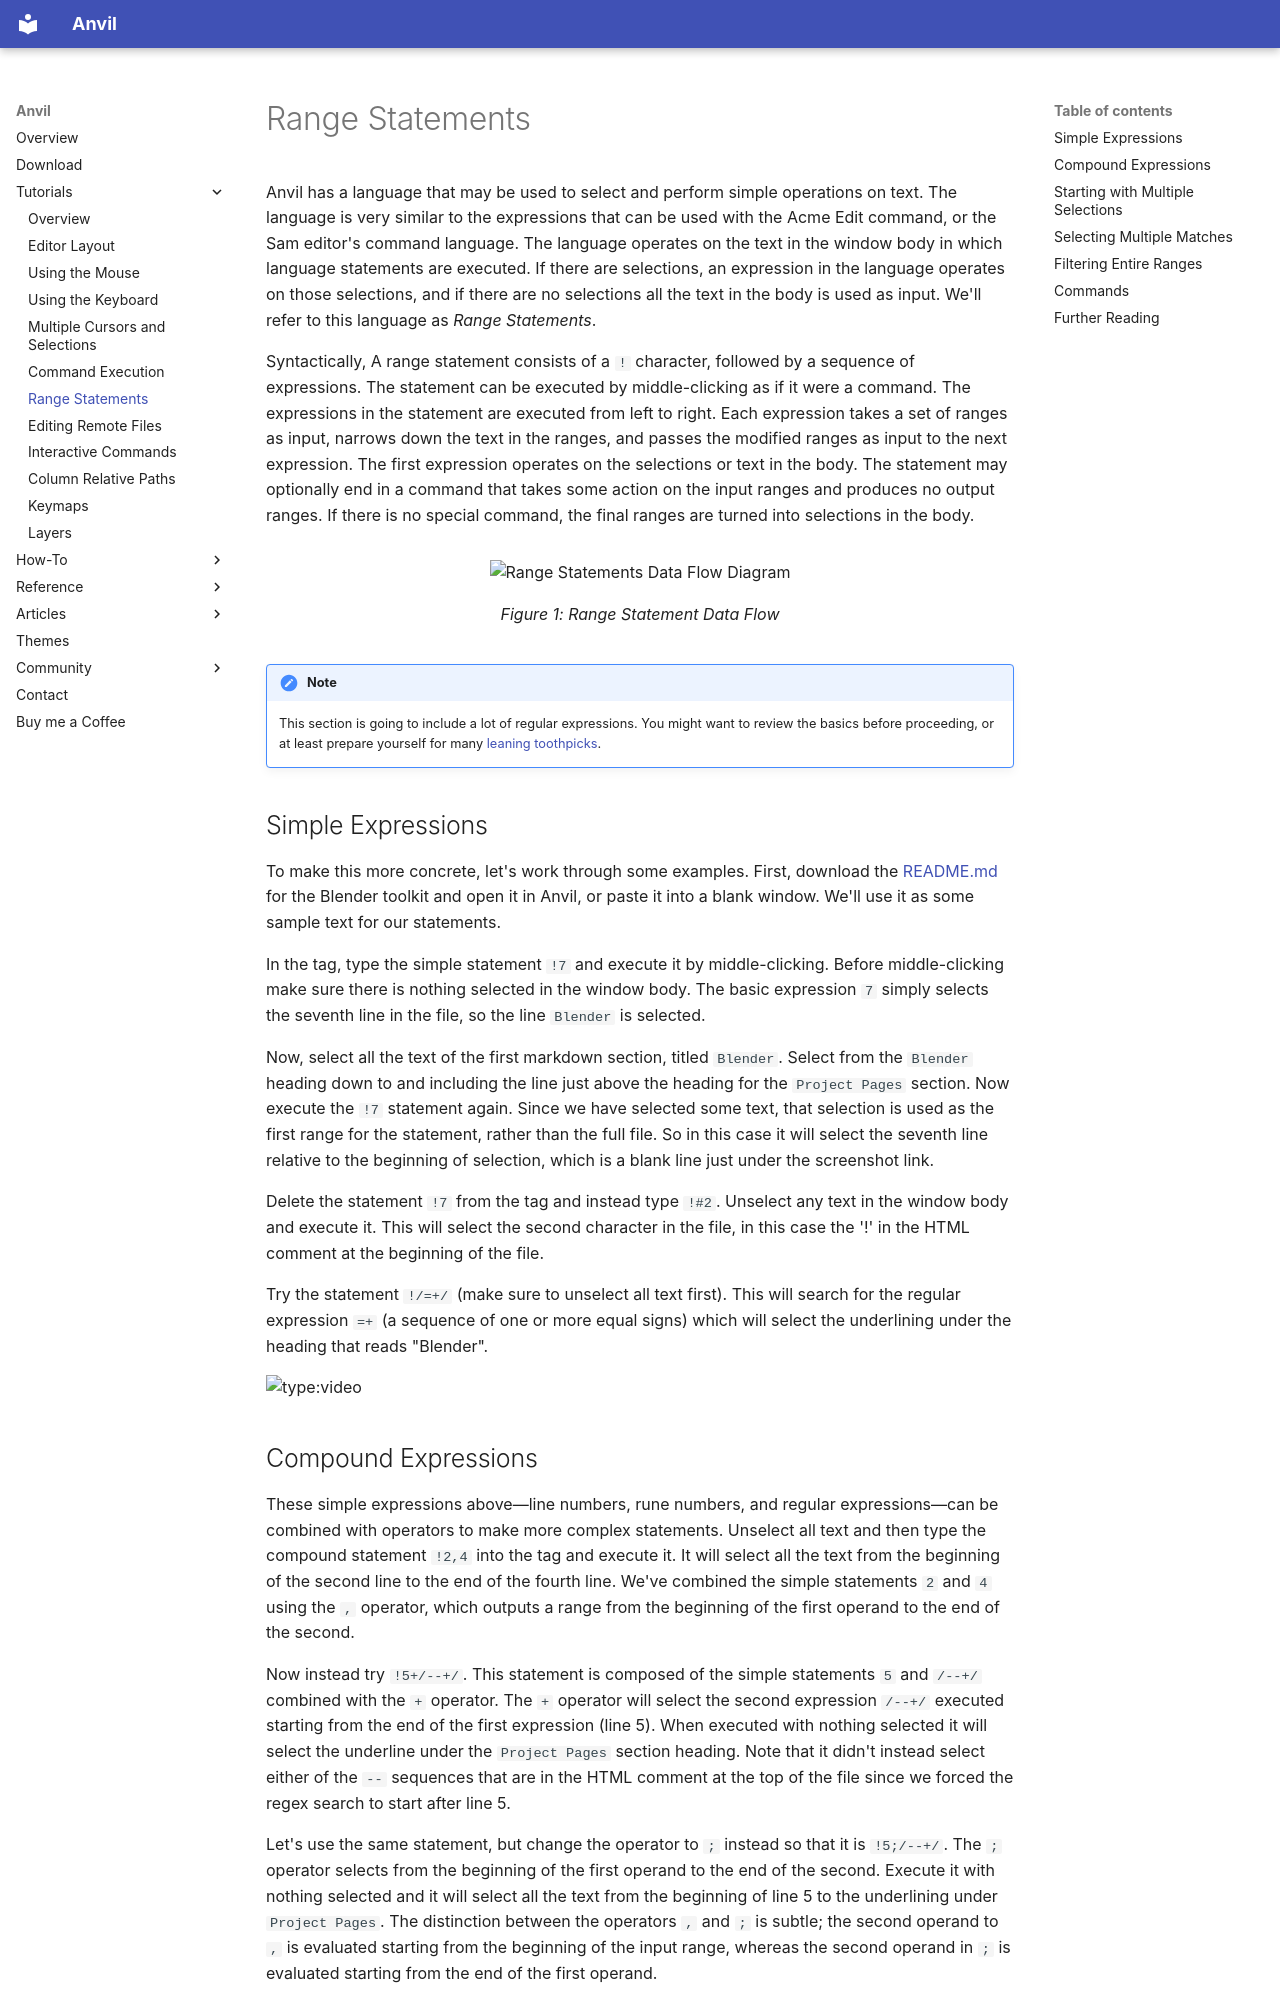

repository: komidore64/anvil-doc · page: tutorials/range-statements/index.html · generator: mkdocs

# Range Statements

Anvil has a language that may be used to select and perform simple operations on text. The language is very similar to the expressions that can be used with the Acme Edit command, or the Sam editor's command language. The language operates on the text in the window body in which language statements are executed. If there are selections, an expression in the language operates on those selections, and if there are no selections all the text in the body is used as input. We'll refer to this language as _Range Statements_.

Syntactically, A range statement consists of a `!` character, followed by a sequence of expressions. The statement can be executed by middle-clicking as if it were a command. The expressions in the statement are executed from left to right. Each expression takes a set of ranges as input, narrows down the text in the ranges, and passes the modified ranges as input to the next expression. The first expression operates on the selections or text in the body. The statement may optionally end in a command that takes some action on the input ranges and produces no output ranges. If there is no special command, the final ranges are turned into selections in the body.

<figure markdown>
  ![Range Statements Data Flow Diagram](../../img/range-statements.svg)
  <figcaption>Figure 1: Range Statement Data Flow</figcaption>
</figure>

!!! note

    This section is going to include a lot of regular expressions. You might want to review the basics before proceeding, or at least prepare yourself for many [leaning toothpicks](https://en.wikipedia.org/wiki/Leaning_toothpick_syndrome).

## Simple Expressions

To make this more concrete, let's work through some examples. First, download the [README.md](../../downloads/README.blender.md.txt) for the Blender toolkit and open it in Anvil, or paste it into a blank window. We'll use it as some sample text for our statements. 

In the tag, type the simple statement `!7` and execute it by middle-clicking. Before middle-clicking make sure there is nothing selected in the window body. The basic expression `7` simply selects the seventh line in the file, so the line `Blender` is selected.

Now, select all the text of the first markdown section, titled `Blender`. Select from the `Blender` heading down to and including the line just above the heading for the `Project Pages` section. Now execute the `!7` statement again. Since we have selected some text, that selection is used as the first range for the statement, rather than the full file. So in this case it will select the seventh line relative to the beginning of selection, which is a blank line just under the screenshot link.

Delete the statement `!7` from the tag and instead type `!#2`. Unselect any text in the window body and execute it. This will select the second character in the file, in this case the '!' in the HTML comment at the beginning of the file.

Try the statement `!/=+/` (make sure to unselect all text first). This will search for the regular expression `=+` (a sequence of one or more equal signs) which will select the underlining under the heading that reads "Blender".

![type:video](../../img/anvil-tut-range-expressions-1.mp4)
